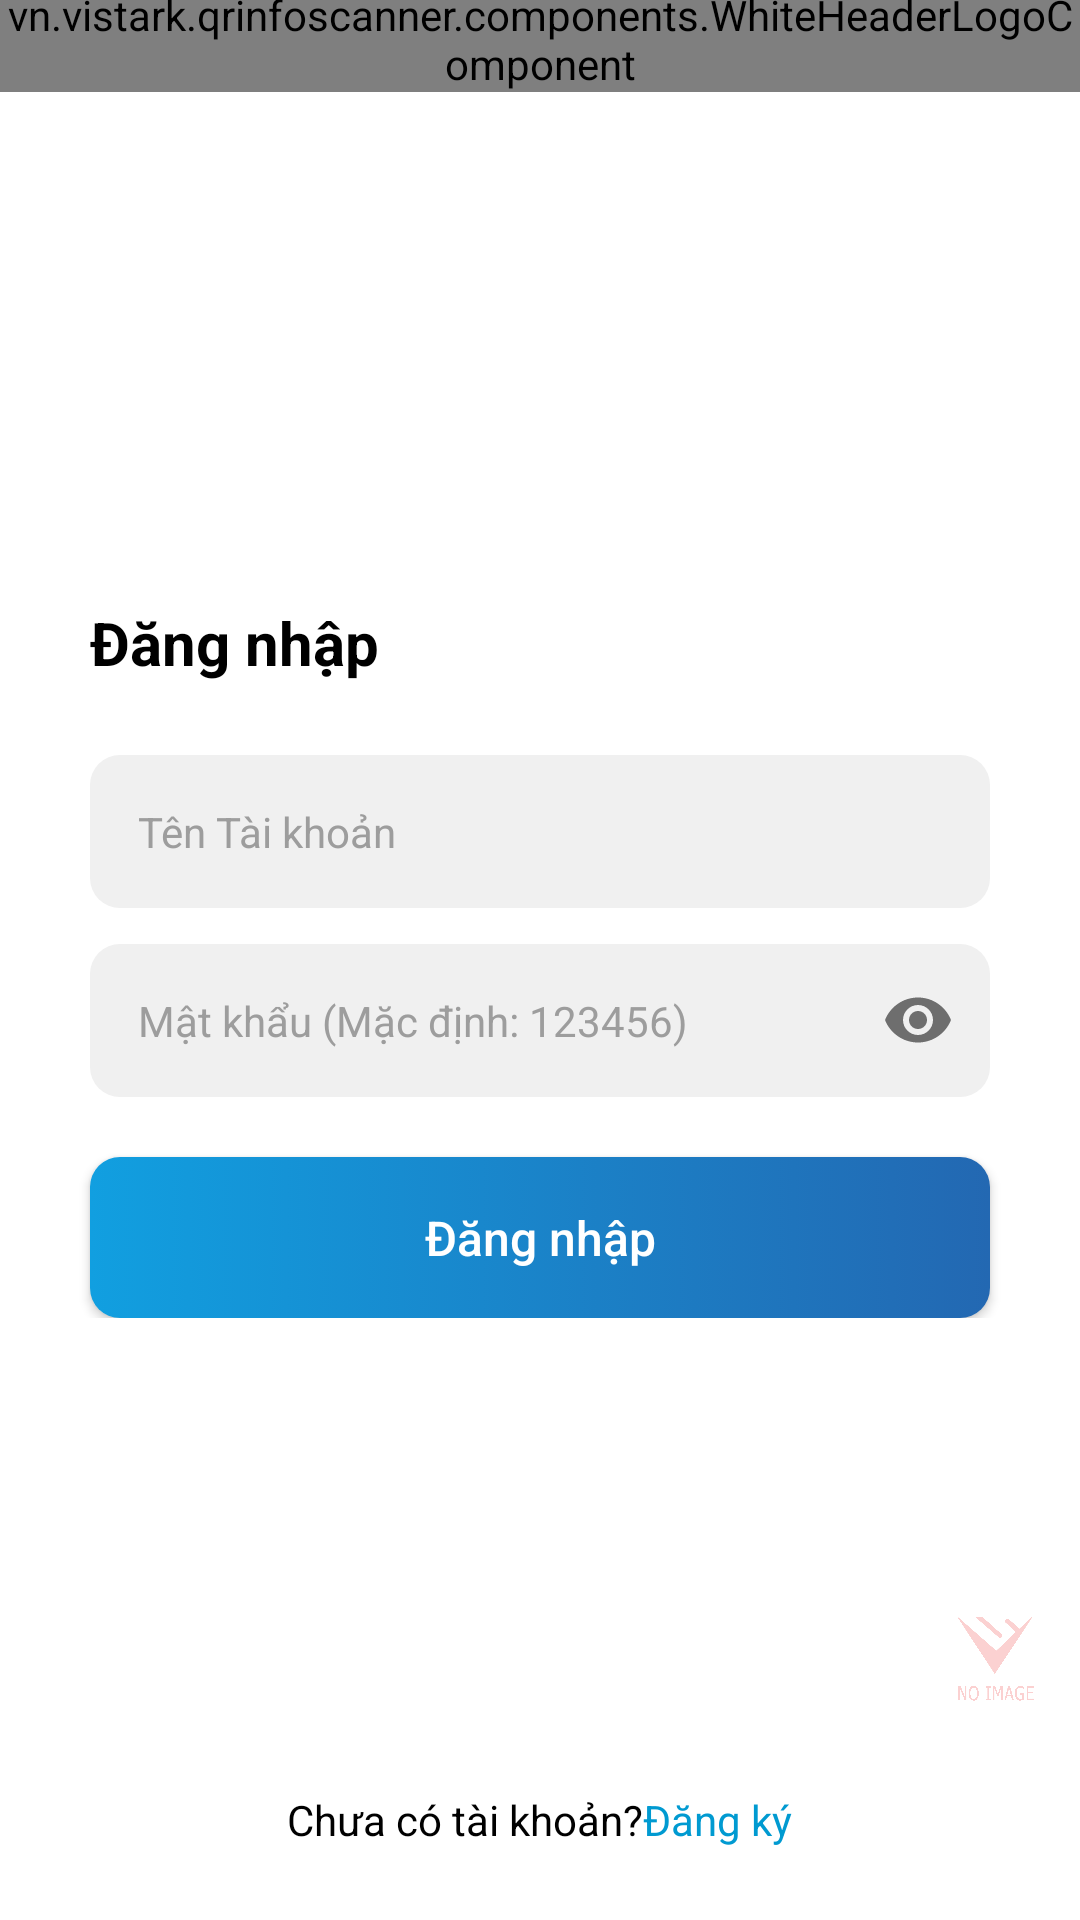

This screen was rendered from an Android layout file. Write that file and the resources it references.
<!-- AndroidManifest.xml: activity theme AppTheme.NoActionBar -->
<!-- res/layout/activity_sign_in.xml -->
<?xml version="1.0" encoding="utf-8"?>
<RelativeLayout xmlns:android="http://schemas.android.com/apk/res/android"
    xmlns:app="http://schemas.android.com/apk/res-auto"
    xmlns:tools="http://schemas.android.com/tools"
    android:id="@+id/masterLayout"
    android:layout_width="match_parent"
    android:layout_height="match_parent"
    android:background="#FFF"
    tools:context=".ui.sign_in.SignInActivity">


    <include layout="@layout/component_header_wide_bar" />

    <LinearLayout
        android:layout_width="match_parent"
        android:layout_height="wrap_content"
        android:layout_centerVertical="true"
        android:orientation="vertical">

        <TextView
            android:layout_width="wrap_content"
            android:layout_height="wrap_content"
            android:layout_marginStart="30dp"
            android:layout_marginLeft="30dp"
            android:text="@string/dn"
            android:textColor="#000"
            android:textSize="20sp"
            android:textStyle="bold" />

        <TextView
            android:id="@+id/asiTvErrorMsg"
            android:layout_width="wrap_content"
            android:layout_height="wrap_content"
            android:layout_gravity="center"
            android:layout_marginTop="24dp"
            android:gravity="center"
            android:text="Vui lòng nhập đầy đủ tên đăng nhập và mật khẩu"
            android:textAlignment="center"
            android:textColor="#ED213A"
            android:visibility="gone" />

        <EditText
            android:id="@+id/asiEdtUsername"
            style="@style/EditText.Default"
            android:layout_width="match_parent"
            android:layout_height="wrap_content"
            android:layout_marginHorizontal="30dp"
            android:layout_marginTop="24dp"
            android:autofillHints="Mã số thuế"
            android:hint="@string/ttk"
            android:inputType="textEmailAddress|textAutoComplete"
            android:lines="1"
            android:maxLength="255" />

        <com.google.android.material.textfield.TextInputLayout
            android:layout_width="match_parent"
            android:layout_height="wrap_content"
            android:layout_marginHorizontal="30dp"
            android:layout_marginTop="12dp"
            android:background="@android:color/transparent"
            app:hintEnabled="false"
            app:passwordToggleEnabled="true">

            <com.google.android.material.textfield.TextInputEditText
                android:id="@+id/asiEdtPassword"
                style="@style/EditText.Default"
                android:layout_width="match_parent"
                android:layout_height="wrap_content"
                android:hint="@string/mkmd123456xxx"
                android:inputType="textPassword"
                android:lines="1"
                android:maxLength="255" />
        </com.google.android.material.textfield.TextInputLayout>

        <Button
            android:id="@+id/btnSignIn"
            style="@style/Button.Default"
            android:layout_width="match_parent"
            android:layout_height="wrap_content"
            android:layout_marginHorizontal="30dp"
            android:layout_marginTop="20dp"
            android:text="@string/dn" />

        <TextView
            android:layout_width="wrap_content"
            android:layout_height="wrap_content"
            android:layout_gravity="center"
            android:layout_marginTop="12dp"
            android:text="@string/qmk"
            android:textColor="@color/text_link_blue"
            android:textSize="14sp"
            android:visibility="gone" />
    </LinearLayout>

    <LinearLayout
        android:layout_width="wrap_content"
        android:layout_height="wrap_content"
        android:layout_alignParentBottom="true"
        android:layout_centerInParent="true"
        android:layout_marginBottom="24dp"
        android:orientation="horizontal">

        <TextView
            android:layout_width="wrap_content"
            android:layout_height="wrap_content"
            android:layout_gravity="center"
            android:text="@string/cctk"
            android:textColor="#000"
            android:textSize="14sp" />

        <TextView
            android:id="@+id/tvSignUp"
            android:layout_width="wrap_content"
            android:layout_height="wrap_content"
            android:layout_gravity="center"
            android:clickable="true"
            android:focusable="true"
            android:text="@string/dk"
            android:textColor="@color/text_link_blue"
            android:textSize="14sp" />
    </LinearLayout>

    <include layout="@layout/component_float_qr_scan_btn" />
</RelativeLayout>
<!-- res/layout/component_header_wide_bar.xml (included above) -->
<?xml version="1.0" encoding="utf-8"?>
<vn.vistark.qrinfoscanner.components.WhiteHeaderLogoComponent xmlns:android="http://schemas.android.com/apk/res/android"
    android:id="@+id/header_wide_bar"
    android:layout_width="match_parent"
    android:layout_height="wrap_content"
    android:layout_marginTop="-25dp"
    android:background="@drawable/ic_header_image"
    android:paddingTop="20dp">

    <ImageView
        android:layout_width="156dp"
        android:layout_height="60dp"
        android:layout_centerHorizontal="true"
        android:layout_marginTop="40dp"
        android:layout_marginBottom="20dp"
        android:paddingStart="0dp"
        android:paddingLeft="0dp"
        android:paddingEnd="20dp"
        android:paddingRight="20dp"
        android:paddingBottom="20dp"
        android:src="@drawable/gdst_banner" />
</vn.vistark.qrinfoscanner.components.WhiteHeaderLogoComponent>
<!-- res/layout/component_float_qr_scan_btn.xml (included above) -->
<?xml version="1.0" encoding="utf-8"?>
<LinearLayout xmlns:android="http://schemas.android.com/apk/res/android"
    android:id="@+id/cfqsLnQuickScanBtn"
    android:layout_width="wrap_content"
    android:layout_height="wrap_content"
    android:layout_alignParentEnd="true"
    android:layout_alignParentRight="true"
    android:layout_alignParentBottom="true"
    android:layout_centerVertical="true"
    android:layout_marginBottom="60dp"
    android:background="@drawable/bg_round_left_quick_scan_qr"
    android:clickable="true"
    android:focusable="true"
    android:orientation="vertical">

    <ImageView
        android:id="@+id/asiIvQuickScanIcon"
        android:layout_width="40dp"
        android:layout_height="40dp"
        android:layout_marginVertical="8dp"
        android:layout_marginStart="8dp"
        android:layout_marginLeft="8dp"
        android:layout_marginEnd="8dp"
        android:layout_marginRight="8dp"
        android:src="@drawable/no_image" />
</LinearLayout>
<!-- resources referenced by this layout -->
<resources>
  <!-- drawable gdst_banner: png bitmap (drawable-xxhdpi, 108371 bytes) -->
  <!-- drawable ic_header_image: png bitmap (drawable-xxxhdpi, 31975 bytes) -->
  <!-- drawable no_image: png bitmap (drawable-xxhdpi, 278833 bytes) -->
  <string name="cctk">Chưa có tài khoản?</string>
  <string name="dk">Đăng ký</string>
  <string name="dn">Đăng nhập</string>
  <string name="mkmd123456xxx">Mật khẩu (Mặc định: 123456)</string>
  <string name="qmk">Quên mật khẩu</string>
  <string name="ttk">Tên Tài khoản</string>
  <style name="Button.Default" parent="Widget.AppCompat.Button">
          <item name="android:background">@drawable/bg_btn_default</item>
          <item name="android:textColor">#FFF</item>
          <item name="android:textAllCaps">false</item>
          <item name="android:padding">16dp</item>
          <item name="android:textSize">16sp</item>
      </style>
  <style name="EditText.Default" parent="Widget.AppCompat.EditText">
          <item name="android:background">@drawable/bg_edittext_default</item>
          <item name="android:textColor">#000</item>
          <item name="android:textAllCaps">false</item>
          <item name="android:padding">16dp</item>
          <item name="android:textSize">14sp</item>
          <item name="android:textColorHint">#9d9d9d</item>
      </style>
  <style name="AppTheme.NoActionBar" parent="Theme.AppCompat.Light.NoActionBar">
          
          <item name="android:windowTranslucentStatus" tools:ignore="NewApi">true</item>
          
          
          <item name="colorPrimary">@color/colorPrimary</item>
          <item name="colorPrimaryDark">@color/colorPrimaryDark</item>
          <item name="colorAccent">@color/colorAccent</item>
      </style>
  <!-- drawable bg_btn_default (drawable) -->
  <?xml version="1.0" encoding="utf-8"?>
  <selector xmlns:android="http://schemas.android.com/apk/res/android">
      <item>
          <shape>
              <corners android:radius="@dimen/card_round_radius" />
              <gradient android:angle="180" android:endColor="@color/colorPrimary" android:startColor="@color/colorPrimaryDark" />
          </shape>
      </item>
  </selector>
  <!-- drawable bg_edittext_default (drawable) -->
  <?xml version="1.0" encoding="utf-8"?>
  <selector xmlns:android="http://schemas.android.com/apk/res/android">
      <item>
          <shape>
              <corners android:radius="@dimen/card_round_radius" />
              <solid android:color="@color/colorEdittextBackground" />
          </shape>
      </item>
  </selector>
  <color name="colorPrimary">#119FE0</color>
  <color name="colorPrimaryDark">#2368B2</color>
  <color name="colorAccent">#f16b16</color>
  <dimen name="card_round_radius">10dp</dimen>
  <color name="colorEdittextBackground">#F0f0f0</color>
</resources>
